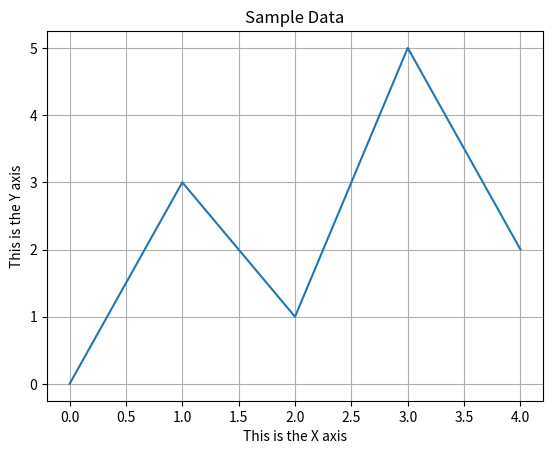

This figure's Python source:
# This program displays a simple line graph.
import matplotlib.pyplot as plt
def main():
    # Create lists with the X and Y coordinates of each data point.
    x_coords = [0, 1, 2, 3, 4]
    y_coords = [0, 3, 1, 5, 2]
    # Build the line graph.
    plt.plot(x_coords, y_coords)
    # Add a title.
    plt.title('Sample Data')
    # Add labels to the axes.
    plt.xlabel('This is the X axis')
    plt.ylabel('This is the Y axis')
    # Add a grid.
    plt.grid(True)
    # Display the line graph.
    plt.show()
# Call the main function.
main()